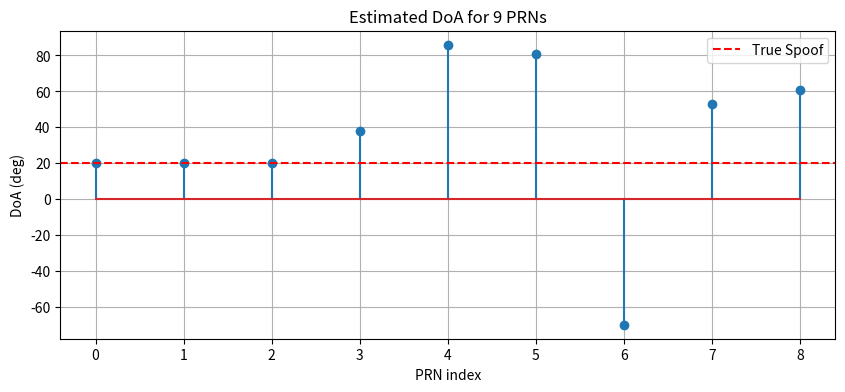
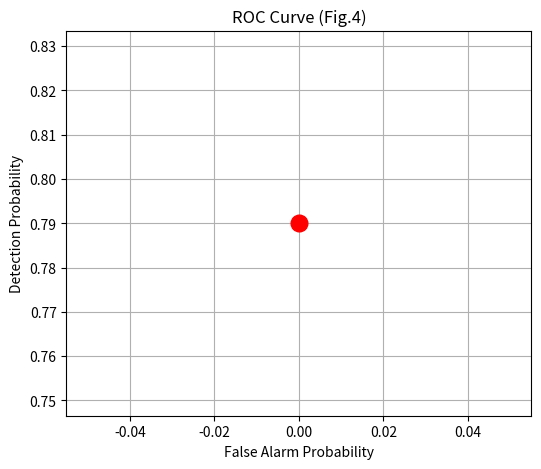
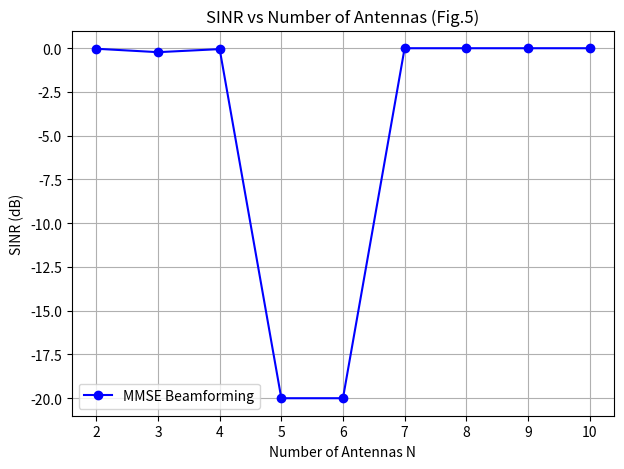

The script that saved these images, in order:
import numpy as np
import numpy.linalg as LA
import matplotlib.pyplot as plt


# ============================================================
# 1. GLOBAL SYSTEM PARAMETERS
# ============================================================

lam = 1.0
d = lam / 2

auth_angles_deg = np.array([20, 20, 20, 40, -90, 80, -70, 54, 60])
spoof_angle_deg = 20

auth_angles = np.deg2rad(auth_angles_deg)
spoof_angle = np.deg2rad(spoof_angle_deg)

EA = 1.0
ES = 1.0
sigma_n = 0.05
alpha = 0.8
Ns = 100


# ============================================================
# 2. STEERING VECTOR (Eq.2)
# ============================================================

def steering(N, phi):
    n = np.arange(N)
    return np.exp(-1j * 2*np.pi/lam * d * n * np.sin(phi))


# ============================================================
# 3. POST-DESPREADING SIGNAL (Eq.1)
# ============================================================

def generate_y(N, phi_A, phi_S=None):
    noise = sigma_n * (np.random.randn(N) + 1j*np.random.randn(N)) / np.sqrt(2)

    aA = steering(N, phi_A)
    xA = np.sqrt(EA) * (np.random.randn() + 1j*np.random.randn())/np.sqrt(2)

    if phi_S is None:
        return aA*xA + noise

    aS = steering(N, phi_S)
    xS = alpha*np.sqrt(ES)*(np.random.randn()+1j*np.random.randn())/np.sqrt(2)

    return aA*xA + aS*xS + noise


# ============================================================
# 4. STABLE SOMP (NO NaN – NO overflow – NO singular)
# ============================================================

def stable_SOMP(Y, A, K=2, sigma_n=0.05):
    N, I = Y.shape
    _, P = A.shape

    Yk = Y.copy()
    Lambda = []

    for _ in range(K):

        # AᴴY — bounded
        C = A.conj().T @ Yk
        C = np.nan_to_num(C, nan=0.0, posinf=1e3, neginf=-1e3)

        # correlation — bounded
        corr = np.sum(np.abs(C), axis=1)
        corr = np.nan_to_num(corr, nan=0.0, posinf=1e3)

        # stop if only noise remains
        if corr.max() < 10 * I * sigma_n:
            break

        pk = int(np.argmax(corr))

        if pk in Lambda:
            break

        Lambda.append(pk)

        # projection using stable pinv
        A_L = A[:, Lambda]
        Pk = A_L @ np.linalg.pinv(A_L)
        Pk = np.nan_to_num(Pk, nan=0.0, posinf=1e3, neginf=-1e3)

        Yk = (np.eye(N) - Pk) @ Yk
        Yk = np.nan_to_num(Yk, nan=0.0, posinf=1e3, neginf=-1e3)

    return Lambda


# ============================================================
# 5. MULTI-PRN DIVERSITY SPOOF DETECTION (Sec. III)
# ============================================================

def multi_prn_detect(DoAs, N):
    eta = 0.5 * np.arcsin(2/N)
    S_idx = []

    for i in range(len(DoAs)):
        close_count = 0
        for j in range(len(DoAs)):
            if i != j and abs(DoAs[i] - DoAs[j]) < eta:
                close_count += 1

        if close_count >= 3:
            S_idx.append(i)

    if len(S_idx) == 0:
        return False, None

    spoof_est = float(np.mean([DoAs[i] for i in S_idx]))
    return True, spoof_est


# ============================================================
# 6. FULL SINGLE DETECTION PIPELINE
# ============================================================

def run_detection(N, spoof_present=True):
    P = 181
    phi_grid = np.linspace(-np.pi/2, np.pi/2, P)
    A = np.stack([steering(N, phi) for phi in phi_grid], axis=1)

    estimated_DoAs = []

    for phi_A in auth_angles:
        Y = np.zeros((N, 8), dtype=complex)
        for t in range(8):
            if spoof_present:
                Y[:, t] = generate_y(N, phi_A, spoof_angle)
            else:
                Y[:, t] = generate_y(N, phi_A, None)

        idx = stable_SOMP(Y, A, K=2, sigma_n=sigma_n)
        if len(idx) > 0:
            estimated_DoAs.append(phi_grid[idx[0]])
        else:
            estimated_DoAs.append(0.0)

    detected, spoof_est = multi_prn_detect(np.array(estimated_DoAs), N)
    return detected, spoof_est, np.array(estimated_DoAs)


# ============================================================
# 7. MMSE BEAMFORMING (Eq.8)
# ============================================================

def mmse_beamforming(N, spoof_DoA_est):
    aS = steering(N, spoof_DoA_est)
    phiA = auth_angles[0]
    aA = steering(N, phiA)

    Kz = sigma_n**2*np.eye(N) + ES*np.outer(aS, aS.conj())

    w = LA.solve(Kz, aA)
    if LA.norm(w) > 0:
        w /= LA.norm(w)

    return w


def measure_SINR(N, w):
    phiA = auth_angles[0]
    y = generate_y(N, phiA, spoof_angle)

    aA = steering(N, phiA)
    aS = steering(N, spoof_angle)

    signal = np.abs(w.conj().T @ (aA*np.sqrt(EA)))**2
    interf = np.abs(w.conj().T @ (aS*np.sqrt(ES)))**2
    noise = sigma_n**2 * LA.norm(w)**2

    return 10*np.log10(signal/(interf+noise))


# ============================================================
# 8. PLOT: DoA DEBUG
# ============================================================

def plot_DoA_debug(N):
    detected, spoof_est, DoAs = run_detection(N, True)

    plt.figure(figsize=(10,4))
    plt.stem(np.rad2deg(DoAs))
    plt.axhline(spoof_angle_deg, color='r', linestyle='--', label="True Spoof")
    if spoof_est is not None:
        plt.axhline(np.rad2deg(spoof_est), color='g', linestyle='--', label="Estimated Spoof")
    plt.title("Estimated DoA for 9 PRNs")
    plt.xlabel("PRN index")
    plt.ylabel("DoA (deg)")
    plt.grid(True)
    plt.legend()
    plt.show()


# ============================================================
# 9. PLOT: ROC CURVE (Fig.4)
# ============================================================

def plot_ROC(N=7, runs=200):
    det_list = []
    fa_list = []

    for _ in range(runs):
        detected, _, _ = run_detection(N, True)
        det_list.append(1 if detected else 0)

    for _ in range(runs):
        detected, _, _ = run_detection(N, False)
        fa_list.append(1 if detected else 0)

    P_det = np.mean(det_list)
    P_fa  = np.mean(fa_list)

    plt.figure(figsize=(6,5))
    plt.plot(P_fa, P_det, 'ro', markersize=12)
    plt.title("ROC Curve (Fig.4)")
    plt.xlabel("False Alarm Probability")
    plt.ylabel("Detection Probability")
    plt.grid(True)
    plt.show()


# ============================================================
# 10. PLOT: SINR vs N (Fig.5)
# ============================================================

def plot_SINR_vs_N(maxN=10):
    Ns = list(range(2, maxN+1))
    SINRs = []

    for N in Ns:
        detected, spoof_est, _ = run_detection(N, True)
        if spoof_est is None:
            SINRs.append(-20)
            continue
        w = mmse_beamforming(N, spoof_est)
        SINR = measure_SINR(N, w)
        SINRs.append(SINR)

    plt.figure(figsize=(7,5))
    plt.plot(Ns, SINRs, 'bo-', label="MMSE Beamforming")
    plt.xlabel("Number of Antennas N")
    plt.ylabel("SINR (dB)")
    plt.title("SINR vs Number of Antennas (Fig.5)")
    plt.grid(True)
    plt.legend()
    plt.show()


# ============================================================
# MAIN
# ============================================================

if __name__ == "__main__":

    print("=== RUNNING FULL GNSS SPOOFING DETECTION ===")

    detected, spoof_est, _ = run_detection(N=7, spoof_present=True)
    print("Spoof detected:", detected)

    if spoof_est is not None:
        print("Estimated Spoof DoA:", np.rad2deg(spoof_est))
    else:
        print("Spoof DoA = None (not detected)")

    # Debug DoA
    plot_DoA_debug(7)

    # ROC Curve
    plot_ROC(N=7, runs=200)

    # SINR vs N
    plot_SINR_vs_N(maxN=10)
